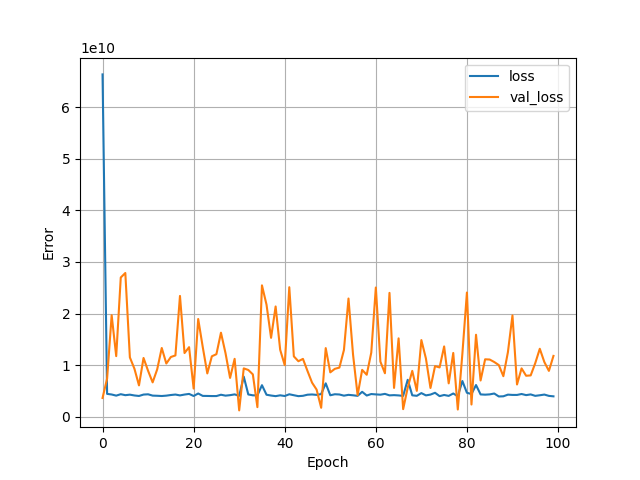

Data behind this chart, as committed beside it:
, loss, val_loss, epoch
0, 66354528256, 3625542400, 0
1, 4418822144, 7381577216, 1
2, 4298361856, 19670888448, 2
3, 4079504384, 11736995840, 3
4, 4355668992, 26979213312, 4
5, 4166728704, 27853250560, 5
6, 4265949440, 11493336064, 6
7, 4109120768, 9295801344, 7
8, 4014005504, 6063554048, 8
9, 4284029952, 11380393984, 9
10, 4336722432, 8884281344, 10
11, 4080538112, 6648956928, 11
12, 4050930176, 9180510208, 12
13, 4005305088, 13313794048, 13
14, 4075773184, 10303783936, 14
15, 4199104768, 11569278976, 15
16, 4288513024, 11871862784, 16
17, 4123015680, 23407273984, 17
18, 4287075840, 12334234624, 18
19, 4410589696, 13475547136, 19
20, 4007642880, 5446024192, 20
21, 4491197952, 18932647936, 21
22, 4027598080, 13504232448, 22
23, 4016390144, 8381479424, 23
24, 3995045888, 11707417600, 24
25, 3995776512, 12113188864, 25
26, 4251722752, 16281155584, 26
27, 4076941824, 12304011264, 27
28, 4170339584, 7509495808, 28
29, 4318996480, 11209774080, 29
30, 4034273536, 1215232768, 30
31, 7770878464, 9362702336, 31
32, 4307214848, 9053669376, 32
33, 4137176064, 8195900416, 33
34, 4130297856, 1844994432, 34
35, 6102453760, 25456535552, 35
36, 4253498112, 21715519488, 36
37, 4096277504, 15283576832, 37
38, 3979690240, 21363834880, 38
39, 4138577408, 12965844992, 39
40, 4004390656, 9984009216, 40
41, 4342594048, 25097955328, 41
42, 4156657664, 11691432960, 42
43, 3977274880, 10747962368, 43
44, 4043627008, 11201560576, 44
45, 4258281728, 8851508224, 45
46, 4304495104, 6591084544, 46
47, 4223743232, 5245096960, 47
48, 4376404480, 1727103744, 48
49, 6460437504, 13290585088, 49
50, 4147090688, 8591076352, 50
51, 4345957888, 9270896640, 51
52, 4300480512, 9513766912, 52
53, 4072948992, 12927216640, 53
54, 4231099648, 22904739840, 54
55, 4144221184, 12021262336, 55
56, 4036285696, 4171426816, 56
57, 4816969728, 9073909760, 57
58, 4098862592, 8123760128, 58
59, 4387341312, 12423502848, 59
... 40 more rows
